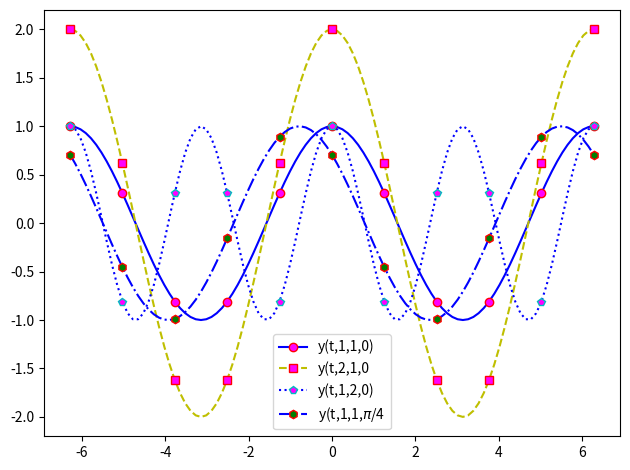

The script that saved this image:
# -*- coding: utf-8 -*-
"""
Created on Fri Sep 18 18:09:00 2020

[redacted]
""" 
import math as m
import numpy as np
import matplotlib.pyplot as plt

def y(t,A, omega, phi):  
    t=np.linspace(-2*np.pi,2*np.pi, 101) 
    x1= A*np.cos(omega*t+phi)
    fig=plt.figure(num=1, clear= True) 
    ax=fig.add_subplot(1,1,1) 
    ax.plot(t,x1,'b-o' , label="y(t,1,1,0)" , markevery= 10,markerfacecolor='magenta',markeredgecolor='r')
    ax.plot(t,2*np.cos(1*t+0),'y--s',label="y(t,2,1,0", markevery=10,markeredgecolor='r',markerfacecolor='magenta') 
    ax.plot(t,1*np.cos(2*t+0),'b:p',label="y(t,1,2,0)", markevery=10, markeredgecolor='c',markerfacecolor='magenta') 
    ax.plot(t,1*np.cos(1*t+(np.pi/4)),'b-.h',label="y(t,1,1,$\pi$/4", markevery=10, markeredgecolor='red', markerfacecolor='green')
    ax.legend() 
    fig.tight_layout() 
    fig.savefig("SinusoidalPlots.eps") 
  
    
  
    
  
    
if __name__=="__main__": 
    print(y( 0,1,1,0)) 
    
    
    